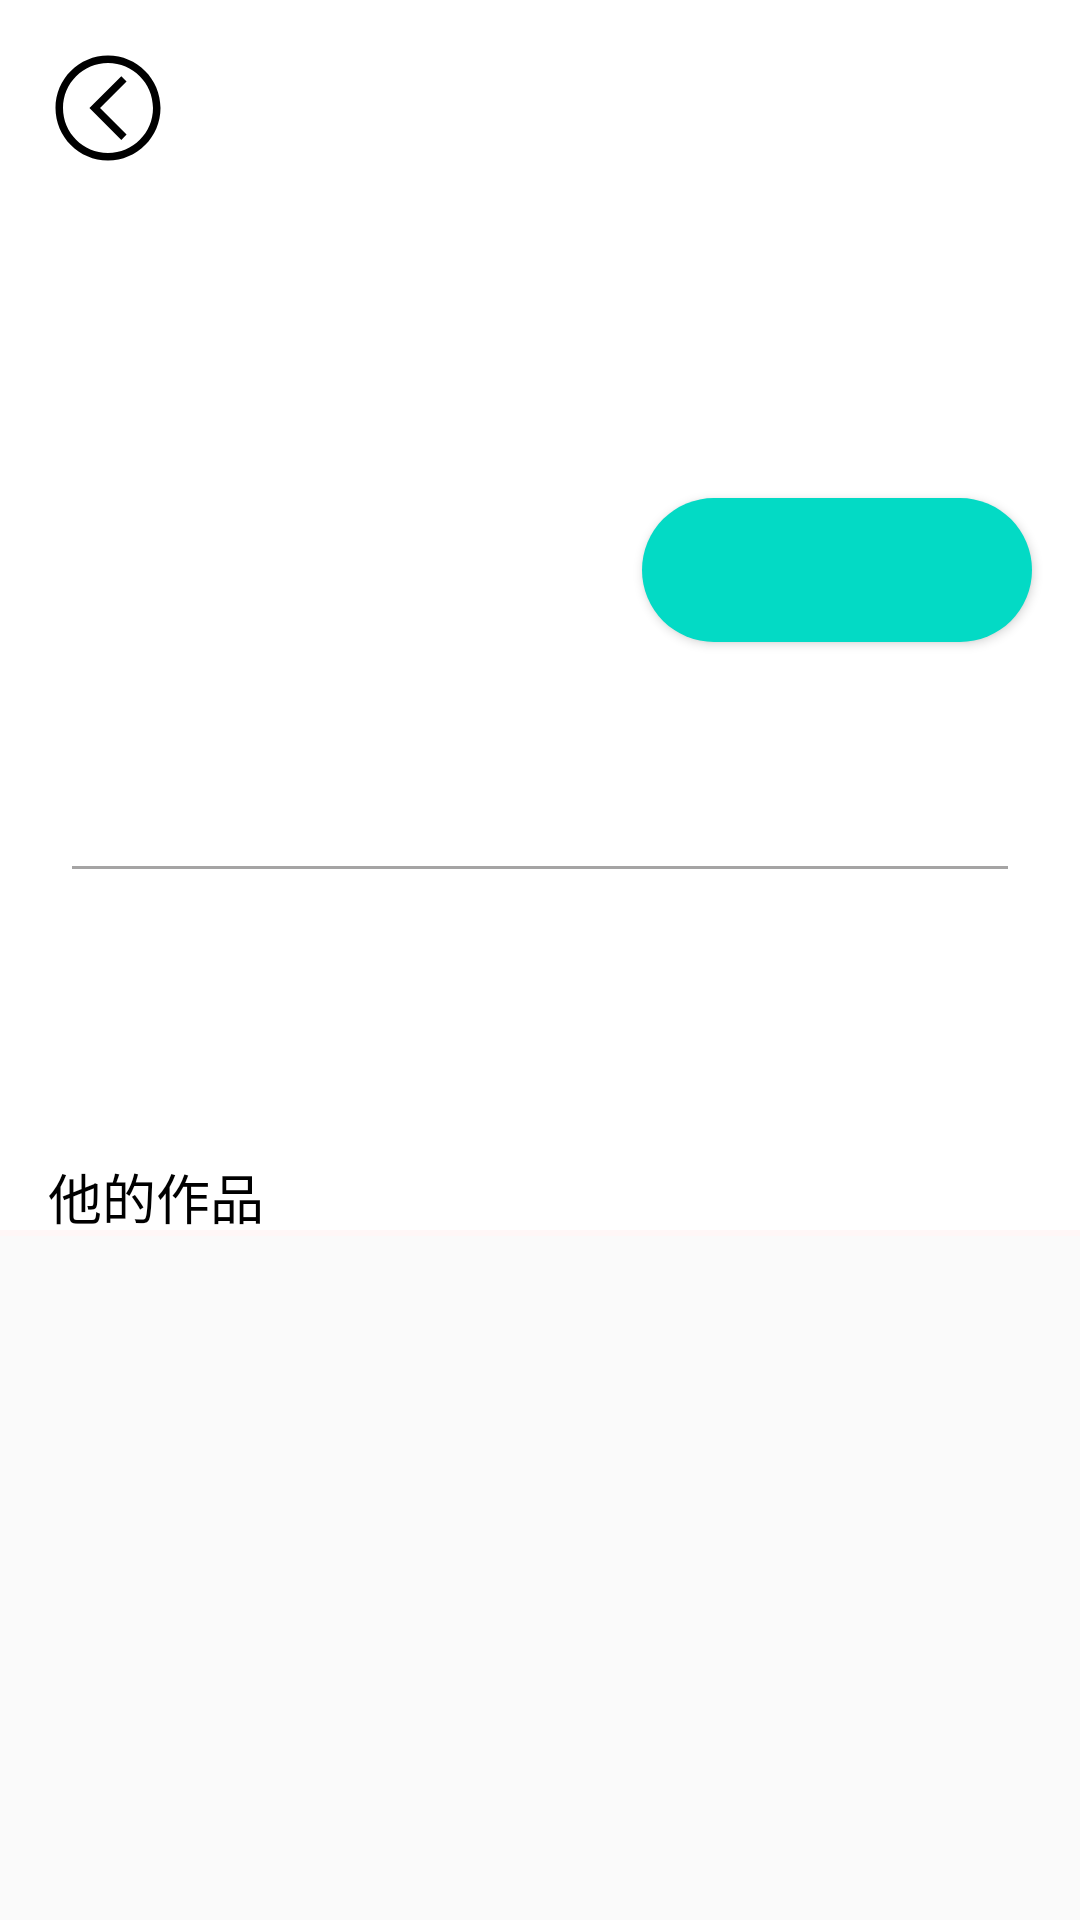

Here is an Android app screen rendered from its layout file. Give the layout XML and the strings, colors and styles it references.
<!-- AndroidManifest.xml: application theme Theme.SummerExam -->
<!-- res/layout/activity_user_info.xml -->
<?xml version="1.0" encoding="utf-8"?>
<androidx.coordinatorlayout.widget.CoordinatorLayout xmlns:android="http://schemas.android.com/apk/res/android"
    xmlns:app="http://schemas.android.com/apk/res-auto"
    xmlns:tools="http://schemas.android.com/tools"
    android:layout_width="match_parent"
    android:layout_height="match_parent"
    android:fitsSystemWindows = "true"
    tools:context=".ui.activities.UserinfoActivity">

    <com.google.android.material.appbar.AppBarLayout

        android:layout_width="match_parent"
        android:layout_height="412dp"
        android:fitsSystemWindows="true"
        android:background="@color/white">

        <com.google.android.material.appbar.CollapsingToolbarLayout
            android:fitsSystemWindows = "true"
            android:layout_width="match_parent"
            android:layout_height="match_parent"
            app:layout_scrollFlags="scroll|exitUntilCollapsed">

            <androidx.constraintlayout.widget.ConstraintLayout
                android:fitsSystemWindows = "true"
                android:layout_width="match_parent"
                android:layout_height="wrap_content">
                <ImageView
                    android:fitsSystemWindows = "true"
                    android:id="@+id/img_userinfo_background"
                    android:layout_width="match_parent"
                    android:layout_height="150dp"
                    android:scaleType="centerCrop"
                    app:layout_constraintTop_toTopOf="parent" />

                <com.google.android.material.imageview.ShapeableImageView
                    android:id="@+id/img_userinfo_avatar"
                    android:layout_width="70dp"
                    android:layout_height="70dp"
                    android:fitsSystemWindows = "true"
                    android:layout_marginStart="16dp"
                    android:layout_marginTop="125dp"
                    app:layout_constraintStart_toStartOf="parent"
                    app:layout_constraintTop_toTopOf="@id/img_userinfo_background"
                    app:shapeAppearanceOverlay="@style/circleImageStyle" />

                <ImageView
                    android:id="@+id/img_userinfo_return"
                    android:layout_width="40dp"
                    android:layout_height="40dp"
                    android:layout_marginStart="16dp"
                    android:layout_marginTop="16dp"
                    android:src="@drawable/ic_return1"
                    app:layout_constraintStart_toStartOf="parent"
                    app:layout_constraintTop_toTopOf="parent" />

                <TextView
                    android:id="@+id/tv_userinfo_nickname"
                    android:layout_width="wrap_content"
                    android:layout_height="wrap_content"
                    android:layout_marginStart="16dp"
                    android:layout_marginTop="16dp"
                    android:textColor="@color/black"
                    android:textSize="20sp"
                    app:layout_constraintStart_toStartOf="parent"
                    app:layout_constraintTop_toBottomOf="@id/img_userinfo_avatar"
                    tools:text="nickname" />

                <TextView
                    android:id="@+id/tv_userinfo_jointime"
                    android:layout_width="wrap_content"
                    android:layout_height="wrap_content"
                    android:layout_marginStart="16dp"
                    android:layout_marginTop="16dp"
                    android:textColor="@color/black"
                    app:layout_constraintStart_toStartOf="parent"
                    app:layout_constraintTop_toBottomOf="@id/tv_userinfo_nickname"
                    tools:text="birthday" />

                <View
                    android:layout_width="match_parent"
                    android:layout_height="1dp"
                    android:layout_marginStart="24dp"
                    android:layout_marginTop="15.5dp"
                    android:layout_marginEnd="24dp"
                    android:background="@color/grey_black"
                    app:layout_constraintTop_toBottomOf="@id/tv_userinfo_jointime" />

                <TextView
                    android:id="@+id/tv_userinfo_signature"
                    android:layout_width="wrap_content"
                    android:layout_height="wrap_content"
                    android:layout_marginStart="16dp"
                    android:layout_marginTop="32dp"
                    android:textColor="@color/black"
                    android:textSize="16sp"
                    app:layout_constraintStart_toStartOf="parent"
                    app:layout_constraintTop_toBottomOf="@id/tv_userinfo_jointime"
                    tools:text="他正在想一个爆炸的签名" />

                <TextView
                    android:id="@+id/tv_userinfo_fabulous"
                    android:layout_width="wrap_content"
                    android:layout_height="wrap_content"
                    android:layout_marginStart="16dp"
                    android:layout_marginTop="16dp"
                    android:textColor="@color/black"
                    android:textSize="20sp"
                    app:layout_constraintStart_toStartOf="parent"
                    app:layout_constraintTop_toBottomOf="@id/tv_userinfo_signature"
                    tools:text="0 获赞" />


                <TextView
                    android:id="@+id/tv_userinfo_following"
                    android:layout_width="wrap_content"
                    android:layout_height="wrap_content"
                    android:layout_marginStart="16dp"
                    android:textColor="@color/black"
                    android:textSize="20sp"
                    app:layout_constraintBottom_toBottomOf="@id/tv_userinfo_fabulous"
                    app:layout_constraintStart_toEndOf="@id/tv_userinfo_fabulous"
                    app:layout_constraintTop_toTopOf="@id/tv_userinfo_fabulous"
                    tools:text="0 关注" />

                <TextView
                    android:id="@+id/tv_userinfo_followers"
                    android:layout_width="wrap_content"
                    android:layout_height="wrap_content"
                    android:layout_marginStart="16dp"
                    android:textColor="@color/black"
                    android:textSize="20sp"
                    app:layout_constraintBottom_toBottomOf="@id/tv_userinfo_fabulous"
                    app:layout_constraintStart_toEndOf="@id/tv_userinfo_following"
                    app:layout_constraintTop_toTopOf="@id/tv_userinfo_fabulous"
                    tools:text="0 粉丝" />

                <TextView
                    android:layout_width="wrap_content"
                    android:layout_height="wrap_content"
                    android:text="他的作品"
                    android:textColor="@color/black"
                    android:textSize="18sp"
                    app:layout_constraintStart_toStartOf="parent"
                    app:layout_constraintTop_toBottomOf="@id/tv_userinfo_fabulous"
                    android:layout_marginStart="16dp"
                    android:layout_marginTop="16dp"/>

                <View
                    android:layout_width="match_parent"
                    android:layout_height="2dp"
                    app:layout_constraintBottom_toBottomOf="parent"
                    android:background="@color/grey"/>

                <Button
                    android:id="@+id/btn_userinfo"
                    android:layout_width="130dp"
                    android:layout_height="wrap_content"
                    tools:text="已关注"
                    android:background="@drawable/shape_btn"
                    app:layout_constraintEnd_toEndOf="parent"
                    app:layout_constraintTop_toBottomOf="@+id/img_userinfo_background"
                    android:layout_marginEnd="16dp"
                    android:layout_marginTop="16dp"/>

            </androidx.constraintlayout.widget.ConstraintLayout>

        </com.google.android.material.appbar.CollapsingToolbarLayout>
    </com.google.android.material.appbar.AppBarLayout>

    <androidx.recyclerview.widget.RecyclerView
        android:id="@+id/rv_userinfo"
        android:layout_width="match_parent"
        android:layout_height="match_parent"
        app:layout_behavior="com.google.android.material.appbar.AppBarLayout$ScrollingViewBehavior"/>
</androidx.coordinatorlayout.widget.CoordinatorLayout>
<!-- resources referenced by this layout -->
<resources>
  <color name="black">#FF000000</color>
  <color name="grey">#FFF7F7</color>
  <color name="grey_black">#A5A4A4</color>
  <color name="white">#FFFFFFFF</color>
  <!-- drawable ic_return1 (drawable) -->
  <vector xmlns:android="http://schemas.android.com/apk/res/android"
      android:width="200dp"
      android:height="200dp"
      android:viewportWidth="1024"
      android:viewportHeight="1024">
    <path
        android:fillColor="#FF000000"
        android:pathData="M512,64C264.8,64 64,264.8 64,512s200.8,448 448,448 448,-200.8 448,-448S759.2,64 512,64zM512,896c-212,0 -384,-172 -384,-384s172,-384 384,-384 384,172 384,384 -172,384 -384,384zM670.4,285.6L444,512l226.4,226.4 -44.8,45.6 -272,-272 272,-272 44.8,45.6z"/>
  </vector>
  <!-- drawable shape_btn (drawable) -->
  <?xml version="1.0" encoding="utf-8"?>
  <shape xmlns:android="http://schemas.android.com/apk/res/android"
      android:shape="rectangle">
  
      <corners android:radius="100dp"/>
  
      <solid android:color="@color/teal_200"/>
  
  </shape>
  <style name="circleImageStyle">
          <item name="cornerFamily">rounded</item>
          <item name="cornerSize">50%</item>
      </style>
  <style name="Theme.SummerExam" parent="Theme.MaterialComponents.DayNight.NoActionBar.Bridge">
          
          <item name="colorPrimary">@color/purple_200</item>
          <item name="colorPrimaryVariant">@color/purple_700</item>
          <item name="colorOnPrimary">@color/white</item>
          
          <item name="colorSecondary">@color/teal_200</item>
          <item name="colorSecondaryVariant">@color/teal_700</item>
          <item name="colorOnSecondary">@color/black</item>
          
          <item name="android:statusBarColor" tools:targetApi="l">?attr/colorPrimaryVariant</item>
          
      </style>
  <color name="teal_200">#FF03DAC5</color>
  <color name="purple_200">#FFBB86FC</color>
  <color name="purple_700">#FF3700B3</color>
  <color name="teal_700">#FF018786</color>
</resources>
